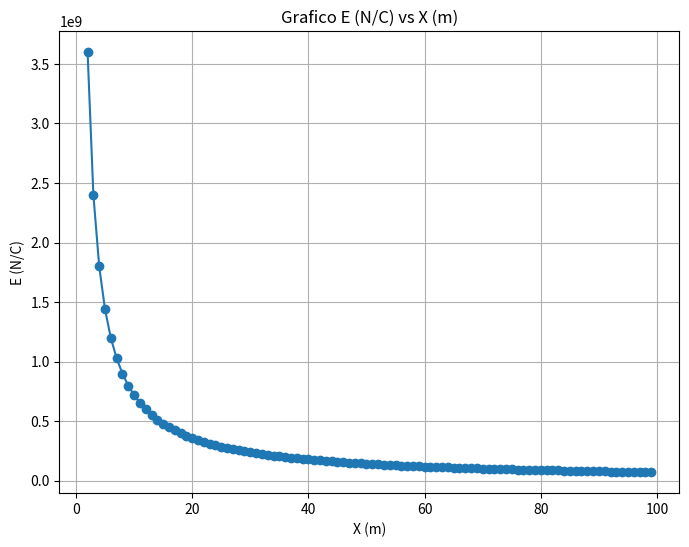

Write the Python code that produced this figure.

import matplotlib.pyplot as plt
import math
k=9.00*pow(10,9)
densidad=20.0
yi=0.02
qi=densidad*yi

E=[]

for x in range(100):

    if x>=2:
        distancia=math.sqrt(((x*yi)**2+x**2))
        trapecio=(2.00*k*qi/(distancia**2))*x         #x=cos porque es el eje horizontal del vector r (ver figura)
        E.append(trapecio)

x=range(2,100)

# Crear la gráfica
plt.figure(figsize=(8, 6))  # Tamaño de la figura

# Agregar los datos a la gráfica
plt.plot(x, E, marker='o')

# Etiquetas de los ejes
plt.xlabel('X (m)')
plt.ylabel('E (N/C)')

# Título de la gráfica
plt.title('Grafico E (N/C) vs X (m)')

# Mostrar la gráfica
plt.grid(True)  # Mostrar cuadrícula
plt.show()
